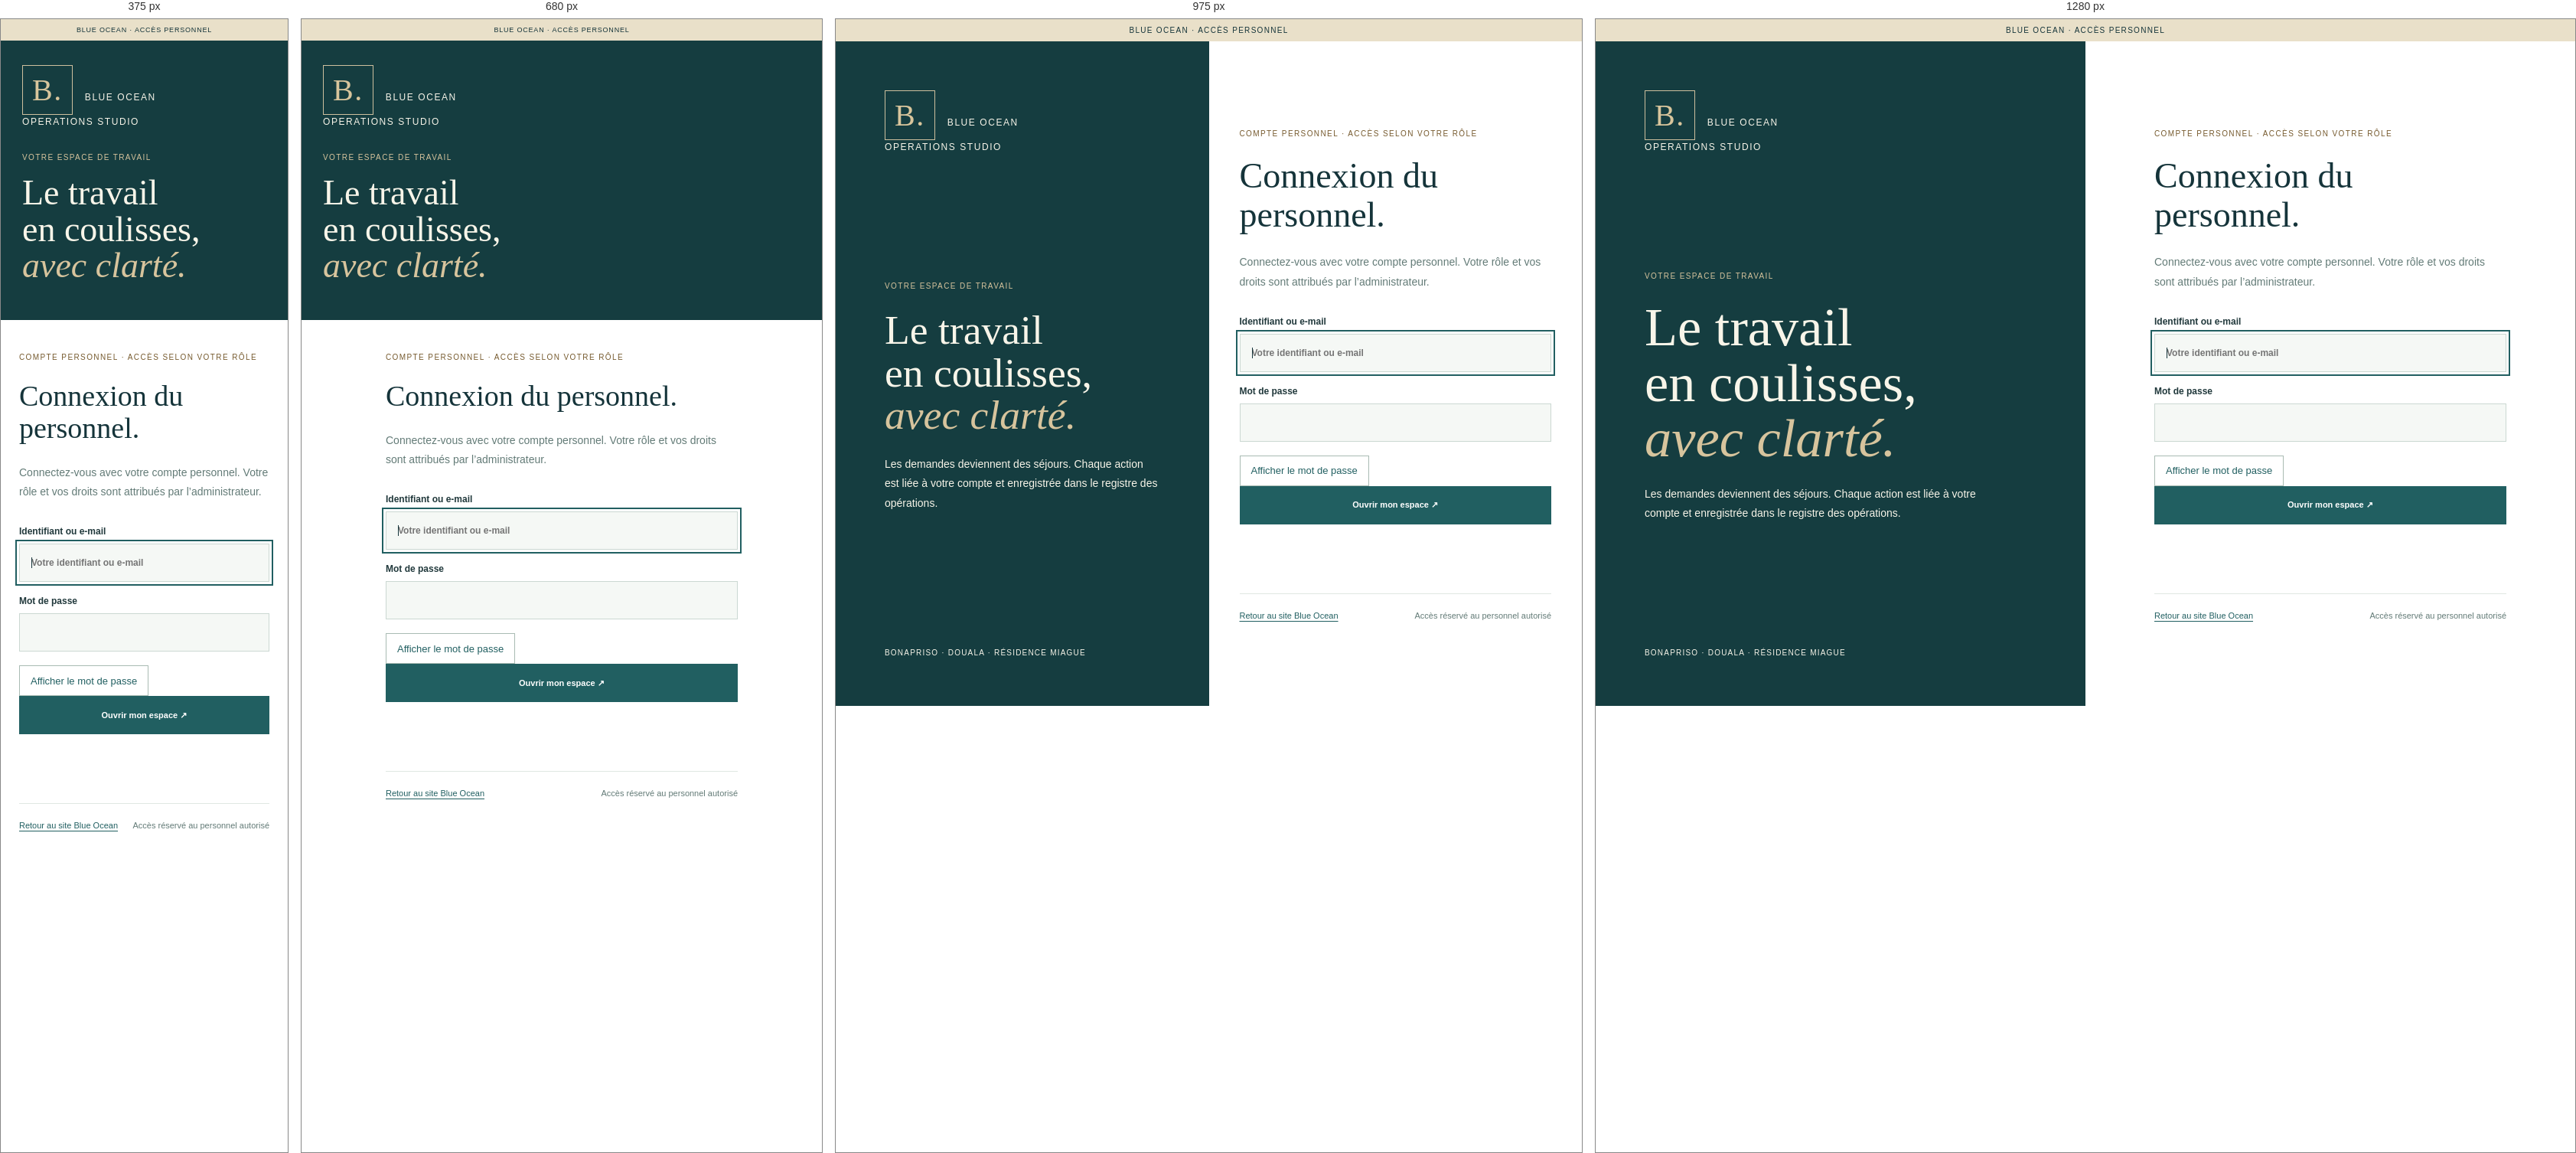
Rendered at 375 px, 680 px, 975 px and 1280 px, left to right.

<!-- file: index.html -->
<!doctype html><html lang="fr"><head><meta charset="utf-8"><meta name="viewport" content="width=device-width,initial-scale=1"><meta name="robots" content="noindex,nofollow"><title>Connexion du personnel · Blue Ocean Studio</title><link rel="icon" href="/experience/assets/favicon.svg"><link rel="stylesheet" href="/studio/assets/studio.css"><link rel="stylesheet" href="/operations/account.css"><link rel="stylesheet" href="/operations/i18n.css"><script defer src="/operations/i18n.js"></script><script defer src="/operations/login.js"></script></head><body class="studio-login-body"><div class="account-ribbon">BLUE OCEAN · ACCÈS PERSONNEL</div><main class="account-shell"><section class="account-story"><div class="account-brand"><b>B.</b>BLUE OCEAN<br>OPERATIONS STUDIO</div><div><span class="account-kicker">VOTRE ESPACE DE TRAVAIL</span><h1>Le travail<br>en coulisses,<br><em>avec clarté.</em></h1><p>Les demandes deviennent des séjours. Chaque action est liée à votre compte et enregistrée dans le registre des opérations.</p></div><div class="account-foot">BONAPRISO · DOUALA · RÉSIDENCE MIAGUE</div></section><section class="account-panel"><div class="account-card"><span class="account-kicker">COMPTE PERSONNEL · ACCÈS SELON VOTRE RÔLE</span><h2>Connexion du personnel.</h2><p>Connectez-vous avec votre compte personnel. Votre rôle et vos droits sont attribués par l’administrateur.</p><form data-account-login><label for="staff-username">Identifiant ou e-mail<input id="staff-username" name="username" type="text" autocomplete="username" maxlength="254" required autofocus placeholder="Votre identifiant ou e-mail"></label><label for="staff-password">Mot de passe<input id="staff-password" name="password" type="password" autocomplete="current-password" maxlength="512" required></label><button class="account-secondary" type="button" data-password-toggle aria-controls="staff-password" aria-pressed="false">Afficher le mot de passe</button><button class="studio-primary" type="submit">Ouvrir mon espace ↗</button><div class="account-message" role="status" aria-live="polite"></div></form><div class="account-notes"><a href="/experience/">Retour au site Blue Ocean</a><span>Accès réservé au personnel autorisé</span></div></div></section></main></body></html>

/* @media block from studio.css */
@media(max-width:1150px) {
    .studio-sidebar {
        width:210px
    }
    .studio-page {
        padding:36px 22px
    }
    .studio-topbar {
        padding:12px 22px
    }
    .portfolio-grid {
        grid-template-columns:1fr 1fr
    }
    .business-grid {
        grid-template-columns:1fr 1fr
    }
    .metric-grid {
        grid-template-columns:repeat(2,1fr)
    }
}

/* @media block from studio.css */
@media(max-width:800px) {
    .studio-sidebar {
        position:fixed;
        inset:25px auto 0 0;
        z-index:25;
        transform:translateX(-103%);
        width:260px;
        transition:transform .2s;
        max-height:calc(100vh - 25px)
    }
    .studio-sidebar.mobile-open {
        transform:translateX(0)
    }
    .studio-menu-button {
        display:block
    }
    .studio-topbar {
        padding:12px 17px
    }
    .clock,.environment-tag {
        display:none
    }
    .studio-page {
        padding:28px 15px 65px
    }
    .studio-page-heading {
        align-items:start;
        flex-direction:column
    }
    .two-col-dashboard,.settings-grid {
        grid-template-columns:1fr
    }
    .workflow-line {
        overflow-x:auto
    }
    .workflow-line>div {
        min-width:130px
    }
    .login-screen {
        grid-template-columns:1fr
    }
    .login-editorial {
        min-height:290px;
        padding:25px 30px
    }
    .login-editorial-main h1 {
        font-size:52px
    }
    .login-editorial-main p,.login-editorial-bottom {
        display:none
    }
    .login-form-side {
        padding:40px 25px 80px
    }
    .login-card h2 {
        font-size:40px
    }
    .report-intro {
        display:block
    }
}

/* @media block from studio.css */
@media(max-width:560px) {
    .studio-top-left>span {
        display:none
    }
    .studio-top-right {
        gap:7px
    }
    .studio-top-right select {
        max-width:150px
    }
    .studio-page-heading h1 {
        font-size:34px
    }
    .metric-grid,.metric-grid-three {
        grid-template-columns:1fr 1fr;
        gap:10px
    }
    .studio-metric {
        min-height:126px;
        padding:18px 14px
    }
    .studio-metric strong {
        font-size:29px
    }
    .studio-metric span {
        font-size:10px
    }
    .studio-panel {
        padding:17px 14px
    }
    .panel-heading {
        flex-direction:column;
        align-items:start
    }
    .table-filters {
        flex-direction:column
    }
    .table-filters select {
        margin:0
    }
    .frontdesk-strip,.housekeeping-hero {
        flex-direction:column;
        align-items:start
    }
    .role-grid,.portfolio-grid,.business-grid {
        grid-template-columns:1fr
    }
    .occupancy-calendar {
        gap:2px
    }
    .calendar-day {
        height:57px;
        padding:5px;
        font-size:9px
    }
    .calendar-day b {
        font-size:13px
    }
    .calendar-legend {
        flex-wrap:wrap;
        gap:10px
    }
    .login-editorial-main h1 {
        font-size:45px
    }
    .login-form-side {
        padding:32px 22px
    }
    .login-notes {
        flex-direction:column
    }
}

/* @media block from account.css */
@media(max-width:760px){.account-shell{grid-template-columns:1fr}.account-story{padding:32px 28px;gap:28px}.account-story h1{font-size:46px;margin:16px 0}.account-story p,.account-foot{display:none}.account-panel{padding:40px 24px}.account-card h2{font-size:38px}.account-notes{flex-wrap:wrap}.account-ribbon{font-size:9px;letter-spacing:.09em}}

/* @media block from i18n.css */
@media(max-width:760px){.studio-top-right{gap:7px;flex-wrap:wrap}.studio-locale-control select{width:94px;font-size:10px}.studio-topbar{gap:10px}}